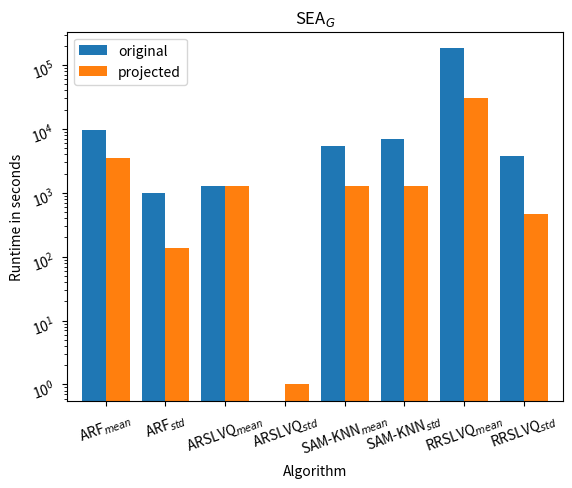

This figure's Python source: (Note: this script raises an exception after producing the figure.)
import pandas as pd
import matplotlib.pyplot as plt

tex_like_input = '9591, 1007, 3547, 139, 1291, 0, 1265, 1, 5473, 6986, 1286, 1301,  181717, 3804, 30431, 465\n10055, 925, 3567, 75, 1269, 1, 1260, 1, 5971, 9009, 1409, 1734, 184298, 3392, 30022, 432\n6890, 726, 2660, 211, 1247, 0, 871, 1, 8999, 2313, 3511, 1037,  183374, 3708,29939, 417\n6986, 708, 2656, 217, 1229, 1, 860, 0, 7448, 2275, 3668, 571, 185256, 4037 , 29934, 482\n12213, 374, 5705, 221, 488, 1, 400, 2, 5187, 34, 864, 10, 19361, 84, 8449, 34 \n14988, 701, 5470, 201, 353, 54, 311, 1, 1669, 82, 311, 1, 19911, 1600, 18335, 570'
lines = tex_like_input.split('\n')

algos = [
        'ARF$_{mean}$',
        'ARF$_{std}$',
        'ARSLVQ$_{mean}$',
        'ARSLVQ$_{std}$',
        'SAM-KNN$_{mean}$',
        'SAM-KNN$_{std}$',
        'RRSLVQ$_{mean}$',
        'RRSLVQ$_{std}$',
        ]

streams = [
        'SEA$_G$', 
        'SEA$_A$',
        'LED$_G$',
        'LED$_A$',
        'NSDQ$_{tf_idf}$', 
        'NSDQ$_{embedd}$',
        ]

for i in range(len(lines)):
    lines[i] = lines[i].split(',')
    for j in range(len(lines[i])):
        lines[i][j] = int(lines[i][j])
        
# build dicts like {"Name": ['ARF_mean', ...], "Projected": [1, 2, 3], "Original": [2, 4, 5, ...]}
for i in range(len(lines)):
    plt_dict = {'Algorithm': [], 'original': [], 'projected': []}
    for j in range(len(algos)):
        # input strcture is crap, hard code
        plt_dict['Algorithm'].append(algos[j])        
    for idx in [0, 1, 4, 5, 8, 9, 12, 13]:
        plt_dict['original'].append(lines[i][idx])
        plt_dict['projected'].append(lines[i][idx + 2])
        
    df = pd.DataFrame(plt_dict)
    df.set_index('Algorithm').plot(kind="bar", align='center', width=0.8)
    plt.ylabel('Runtime in seconds')
    plt.title(streams[i])
    plt.tick_params(rotation=20)
    plt.yscale('log')
    plt.savefig(f'plt/rt_rp_{streams[i].replace("$", "")}.eps')